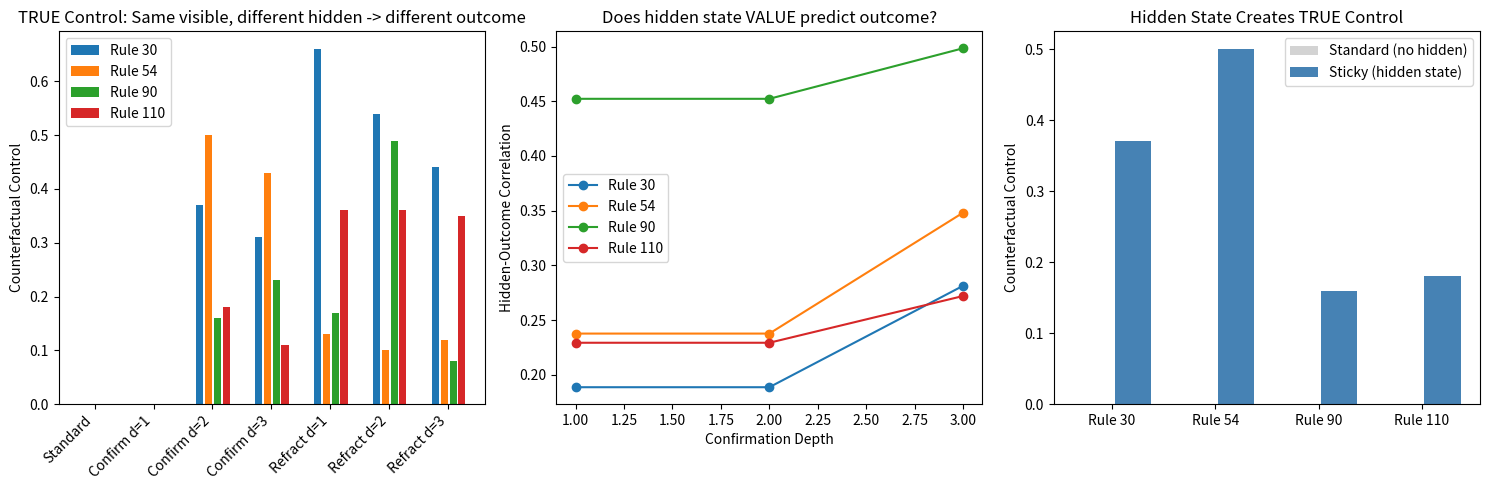

The matplotlib source for this figure:
"""
True Control Mechanism Test
===========================

INSIGHT: Our perturbation-based "Control" metric was measuring the WRONG thing.

TWO DIFFERENT CONCEPTS:
1. Perturbation spreading (Lyapunov): How fast do perturbations propagate?
   - All chaotic ECAs have this
   - Stickiness DAMPENS this (cells resist change)

2. Context-dependence (TRUE Control): Same visible pattern -> different outcomes?
   - This is what we mean by "Control"
   - Requires hidden state that VARIES across the system
   - Stickiness CREATES this

This experiment measures TRUE Control: Given the same visible neighborhood,
how often does the outcome differ based on the hidden state?
"""

import numpy as np
import json
import os
from typing import Dict, List, Tuple
from collections import defaultdict
import matplotlib.pyplot as plt

os.makedirs("output/mechanism", exist_ok=True)


def apply_eca_rule(left: int, center: int, right: int, rule: int) -> int:
    """Apply ECA rule to neighborhood."""
    index = int(left) << 2 | int(center) << 1 | int(right)
    return (rule >> index) & 1


def run_sticky_eca_full(rule: int, width: int, steps: int,
                         mechanism: str, depth: int) -> Tuple[np.ndarray, np.ndarray, list]:
    """
    Run sticky ECA and record:
    - Visible history
    - Hidden state history
    - (visible_pattern, hidden_state, outcome) tuples for analysis
    """
    state = np.zeros(width, dtype=np.int8)
    state[width // 2] = 1

    visible_history = np.zeros((steps, width), dtype=np.int8)
    hidden_history = np.zeros((steps, width), dtype=np.int8)
    transitions = []  # (visible_pattern, hidden_state, outcome)

    visible_history[0] = state

    if mechanism == "confirmation":
        pending = np.zeros(width, dtype=np.int8)
        pending_count = np.zeros(width, dtype=np.int8)
        hidden_history[0] = pending_count

        for t in range(1, steps):
            new_state = state.copy()
            new_pending = pending.copy()
            new_count = pending_count.copy()

            for i in range(width):
                left = state[(i - 1) % width]
                center = state[i]
                right = state[(i + 1) % width]

                visible_pattern = (int(left), int(center), int(right))
                hidden_val = int(pending_count[i])

                rule_output = apply_eca_rule(left, center, right, rule)

                # Determine actual outcome with stickiness
                if rule_output != center:
                    if pending[i] == 1:
                        new_count[i] += 1
                        if new_count[i] >= depth:
                            actual_outcome = rule_output
                            new_pending[i] = 0
                            new_count[i] = 0
                        else:
                            actual_outcome = center  # blocked
                    else:
                        new_pending[i] = 1
                        new_count[i] = 1
                        actual_outcome = center  # blocked
                else:
                    new_pending[i] = 0
                    new_count[i] = 0
                    actual_outcome = center

                new_state[i] = actual_outcome

                # Record transition
                transitions.append((visible_pattern, hidden_val, int(actual_outcome)))

            state = new_state
            pending = new_pending
            pending_count = new_count

            visible_history[t] = state
            hidden_history[t] = pending_count

    elif mechanism == "refractory":
        cooldown = np.zeros(width, dtype=np.int8)
        hidden_history[0] = cooldown

        for t in range(1, steps):
            new_state = state.copy()
            new_cooldown = np.maximum(cooldown - 1, 0)

            for i in range(width):
                left = state[(i - 1) % width]
                center = state[i]
                right = state[(i + 1) % width]

                visible_pattern = (int(left), int(center), int(right))
                hidden_val = int(cooldown[i])

                if cooldown[i] > 0:
                    actual_outcome = center  # blocked by cooldown
                else:
                    rule_output = apply_eca_rule(left, center, right, rule)
                    if rule_output != center:
                        actual_outcome = rule_output
                        new_cooldown[i] = depth
                    else:
                        actual_outcome = center

                new_state[i] = actual_outcome
                transitions.append((visible_pattern, hidden_val, int(actual_outcome)))

            state = new_state
            cooldown = new_cooldown

            visible_history[t] = state
            hidden_history[t] = cooldown

    else:  # standard
        for t in range(1, steps):
            new_state = np.zeros(width, dtype=np.int8)
            for i in range(width):
                left = state[(i - 1) % width]
                center = state[i]
                right = state[(i + 1) % width]

                visible_pattern = (int(left), int(center), int(right))
                rule_output = apply_eca_rule(left, center, right, rule)

                transitions.append((visible_pattern, 0, int(rule_output)))
                new_state[i] = rule_output

            state = new_state
            visible_history[t] = state

    return visible_history, hidden_history, transitions


def measure_true_control(transitions: list) -> Dict:
    """
    Measure TRUE Control: For each visible pattern, how much does the outcome vary?

    TRUE Control = When the same visible pattern produces different outcomes
    based on hidden state.

    Returns:
    - context_dependence: fraction of patterns where outcome depends on hidden state
    - outcome_entropy: average entropy of outcomes given visible pattern
    - hidden_influence: correlation between hidden state and outcome
    """

    # Group by visible pattern
    pattern_outcomes = defaultdict(lambda: defaultdict(list))

    for visible, hidden, outcome in transitions:
        pattern_outcomes[visible][hidden].append(outcome)

    # Analyze each pattern
    patterns_with_variation = 0
    total_patterns = 0
    total_entropy = 0

    for visible_pattern, hidden_outcomes in pattern_outcomes.items():
        total_patterns += 1

        # Get all outcomes for this visible pattern
        all_outcomes = []
        for hidden_val, outcomes in hidden_outcomes.items():
            all_outcomes.extend(outcomes)

        if not all_outcomes:
            continue

        # Check if outcomes vary
        unique_outcomes = set(all_outcomes)
        if len(unique_outcomes) > 1:
            patterns_with_variation += 1

        # Compute entropy
        p0 = all_outcomes.count(0) / len(all_outcomes)
        p1 = all_outcomes.count(1) / len(all_outcomes)
        if 0 < p0 < 1:
            entropy = -p0 * np.log2(p0) - p1 * np.log2(p1)
        else:
            entropy = 0
        total_entropy += entropy

    # Check if hidden state predicts outcome variation
    hidden_outcome_pairs = []
    for visible_pattern, hidden_outcomes in pattern_outcomes.items():
        for hidden_val, outcomes in hidden_outcomes.items():
            for outcome in outcomes:
                hidden_outcome_pairs.append((hidden_val, outcome))

    if len(hidden_outcome_pairs) > 10:
        hidden_vals = np.array([p[0] for p in hidden_outcome_pairs])
        outcomes = np.array([p[1] for p in hidden_outcome_pairs])

        # Correlation (handle constant arrays)
        if np.std(hidden_vals) > 0 and np.std(outcomes) > 0:
            correlation = np.corrcoef(hidden_vals, outcomes)[0, 1]
        else:
            correlation = 0
    else:
        correlation = 0

    return {
        "context_dependence": patterns_with_variation / max(1, total_patterns),
        "outcome_entropy": total_entropy / max(1, total_patterns),
        "hidden_outcome_correlation": abs(correlation) if not np.isnan(correlation) else 0,
        "patterns_with_variation": patterns_with_variation,
        "total_patterns": total_patterns
    }


def measure_counterfactual_control(rule: int, width: int, steps: int,
                                    mechanism: str, depth: int) -> float:
    """
    Measure Control via counterfactuals:

    For the SAME visible state, run with DIFFERENT hidden states.
    If outcomes differ, that's TRUE Control.
    """

    # Run the system to get typical states
    visible_history, hidden_history, _ = run_sticky_eca_full(rule, width, steps, mechanism, depth)

    if mechanism == "standard":
        return 0.0  # Standard ECAs have no hidden state

    counterfactual_differences = 0
    total_tests = 0

    # Sample random positions and times
    for _ in range(100):
        t = np.random.randint(10, steps - 5)
        i = np.random.randint(0, width)

        # Get visible state at this point
        visible_state = visible_history[t].copy()

        # Try two different hidden states
        if mechanism == "confirmation":
            # Hidden state 1: no pending
            hidden1 = np.zeros(width, dtype=np.int8)
            # Hidden state 2: pending at this position
            hidden2 = np.zeros(width, dtype=np.int8)
            hidden2[i] = depth - 1  # About to trigger

            # Run one step from each
            outcome1 = run_one_step_confirmation(rule, visible_state, hidden1, depth)[i]
            outcome2 = run_one_step_confirmation(rule, visible_state, hidden2, depth)[i]

        elif mechanism == "refractory":
            # Hidden state 1: no cooldown
            hidden1 = np.zeros(width, dtype=np.int8)
            # Hidden state 2: in cooldown
            hidden2 = np.zeros(width, dtype=np.int8)
            hidden2[i] = depth

            outcome1 = run_one_step_refractory(rule, visible_state, hidden1, depth)[i]
            outcome2 = run_one_step_refractory(rule, visible_state, hidden2, depth)[i]

        else:
            continue

        if outcome1 != outcome2:
            counterfactual_differences += 1
        total_tests += 1

    return counterfactual_differences / max(1, total_tests)


def run_one_step_confirmation(rule: int, state: np.ndarray, pending_count: np.ndarray,
                               depth: int) -> np.ndarray:
    """Run one step with confirmation mechanism."""
    width = len(state)
    new_state = state.copy()
    pending = (pending_count > 0).astype(np.int8)

    for i in range(width):
        left = state[(i - 1) % width]
        center = state[i]
        right = state[(i + 1) % width]

        rule_output = apply_eca_rule(left, center, right, rule)

        if rule_output != center:
            if pending[i] == 1:
                if pending_count[i] + 1 >= depth:
                    new_state[i] = rule_output
            # else: blocked, stays same
        # else: no change requested

    return new_state


def run_one_step_refractory(rule: int, state: np.ndarray, cooldown: np.ndarray,
                             depth: int) -> np.ndarray:
    """Run one step with refractory mechanism."""
    width = len(state)
    new_state = state.copy()

    for i in range(width):
        if cooldown[i] > 0:
            continue  # blocked by cooldown

        left = state[(i - 1) % width]
        center = state[i]
        right = state[(i + 1) % width]

        rule_output = apply_eca_rule(left, center, right, rule)
        new_state[i] = rule_output

    return new_state


def test_true_control_mechanism():
    """
    Test the TRUE mechanism: Does hidden state create context-dependence?
    """
    print("=" * 70)
    print("TRUE CONTROL MECHANISM TEST")
    print("=" * 70)
    print("\nMeasuring ACTUAL context-dependence (same visible -> different outcomes)")

    test_rules = [30, 54, 90, 110]
    width, steps = 80, 100

    results = {}

    # Test 1: Standard ECA (no hidden state)
    print("\n" + "-" * 50)
    print("Test 1: Standard ECA (no hidden state)")
    print("-" * 50)

    results["standard"] = {}
    for rule in test_rules:
        _, _, transitions = run_sticky_eca_full(rule, width, steps, "standard", 0)
        metrics = measure_true_control(transitions)
        counterfactual = measure_counterfactual_control(rule, width, steps, "standard", 0)

        results["standard"][rule] = {
            "context_dependence": metrics["context_dependence"],
            "counterfactual_control": counterfactual
        }

        print(f"  Rule {rule}: context_dep={metrics['context_dependence']:.3f}, "
              f"counterfactual={counterfactual:.3f}")

    # Test 2: Confirmation mechanism
    print("\n" + "-" * 50)
    print("Test 2: Confirmation mechanism (has hidden state)")
    print("-" * 50)

    results["confirmation"] = {}
    for rule in test_rules:
        results["confirmation"][rule] = {}
        for depth in [1, 2, 3]:
            _, _, transitions = run_sticky_eca_full(rule, width, steps, "confirmation", depth)
            metrics = measure_true_control(transitions)
            counterfactual = measure_counterfactual_control(rule, width, steps, "confirmation", depth)

            results["confirmation"][rule][depth] = {
                "context_dependence": metrics["context_dependence"],
                "counterfactual_control": counterfactual,
                "hidden_correlation": metrics["hidden_outcome_correlation"]
            }

            print(f"  Rule {rule}, depth {depth}: context_dep={metrics['context_dependence']:.3f}, "
                  f"counterfactual={counterfactual:.3f}, hidden_corr={metrics['hidden_outcome_correlation']:.3f}")

    # Test 3: Refractory mechanism
    print("\n" + "-" * 50)
    print("Test 3: Refractory mechanism (has hidden state)")
    print("-" * 50)

    results["refractory"] = {}
    for rule in test_rules:
        results["refractory"][rule] = {}
        for depth in [1, 2, 3]:
            _, _, transitions = run_sticky_eca_full(rule, width, steps, "refractory", depth)
            metrics = measure_true_control(transitions)
            counterfactual = measure_counterfactual_control(rule, width, steps, "refractory", depth)

            results["refractory"][rule][depth] = {
                "context_dependence": metrics["context_dependence"],
                "counterfactual_control": counterfactual,
                "hidden_correlation": metrics["hidden_outcome_correlation"]
            }

            print(f"  Rule {rule}, depth {depth}: context_dep={metrics['context_dependence']:.3f}, "
                  f"counterfactual={counterfactual:.3f}, hidden_corr={metrics['hidden_outcome_correlation']:.3f}")

    # Analysis
    print("\n" + "=" * 70)
    print("ANALYSIS: What provides TRUE Control?")
    print("=" * 70)

    # Compare standard vs sticky
    std_context = np.mean([results["standard"][r]["context_dependence"] for r in test_rules])
    std_counterfactual = np.mean([results["standard"][r]["counterfactual_control"] for r in test_rules])

    confirm_context = np.mean([results["confirmation"][r][2]["context_dependence"] for r in test_rules])
    confirm_counterfactual = np.mean([results["confirmation"][r][2]["counterfactual_control"] for r in test_rules])
    confirm_hidden_corr = np.mean([results["confirmation"][r][2]["hidden_correlation"] for r in test_rules])

    refract_context = np.mean([results["refractory"][r][2]["context_dependence"] for r in test_rules])
    refract_counterfactual = np.mean([results["refractory"][r][2]["counterfactual_control"] for r in test_rules])
    refract_hidden_corr = np.mean([results["refractory"][r][2]["hidden_correlation"] for r in test_rules])

    print("\n  SUMMARY (mean across rules):")
    print("  " + "-" * 50)
    print(f"  Standard ECA:")
    print(f"    - Context dependence: {std_context:.3f}")
    print(f"    - Counterfactual control: {std_counterfactual:.3f}")

    print(f"\n  Confirmation (depth=2):")
    print(f"    - Context dependence: {confirm_context:.3f}")
    print(f"    - Counterfactual control: {confirm_counterfactual:.3f}")
    print(f"    - Hidden-outcome correlation: {confirm_hidden_corr:.3f}")

    print(f"\n  Refractory (depth=2):")
    print(f"    - Context dependence: {refract_context:.3f}")
    print(f"    - Counterfactual control: {refract_counterfactual:.3f}")
    print(f"    - Hidden-outcome correlation: {refract_hidden_corr:.3f}")

    # Determine mechanism
    print("\n  VERDICT:")
    print("  " + "-" * 50)

    hidden_provides_control = (confirm_counterfactual > std_counterfactual * 2) or \
                               (refract_counterfactual > std_counterfactual * 2)

    if hidden_provides_control:
        print("  => Hidden state DOES provide TRUE Control")
        print(f"     Counterfactual increase: {max(confirm_counterfactual, refract_counterfactual) / max(0.001, std_counterfactual):.1f}x")

        # What aspect of hidden state?
        if confirm_hidden_corr > 0.1 or refract_hidden_corr > 0.1:
            print("  => Hidden state VALUE correlates with outcome")
        if confirm_context > std_context or refract_context > std_context:
            print("  => Hidden state creates outcome VARIATION")
    else:
        print("  => Hidden state does NOT provide TRUE Control")
        print("     (Need to investigate other mechanisms)")

    results["verdict"] = {
        "hidden_provides_control": hidden_provides_control,
        "standard_counterfactual": std_counterfactual,
        "confirmation_counterfactual": confirm_counterfactual,
        "refractory_counterfactual": refract_counterfactual,
        "control_increase_factor": max(confirm_counterfactual, refract_counterfactual) / max(0.001, std_counterfactual)
    }

    # Visualize
    visualize_true_control(results, test_rules)

    # Save
    def convert_types(obj):
        if isinstance(obj, (np.bool_,)):
            return bool(obj)
        elif isinstance(obj, bool):
            return obj
        elif isinstance(obj, (np.integer, np.floating)):
            return float(obj)
        elif isinstance(obj, np.ndarray):
            return obj.tolist()
        elif isinstance(obj, dict):
            return {k: convert_types(v) for k, v in obj.items()}
        elif isinstance(obj, list):
            return [convert_types(i) for i in obj]
        return obj

    with open("output/mechanism/true_control_results.json", "w") as f:
        json.dump(convert_types(results), f, indent=2)

    print("\n  Results saved to output/mechanism/true_control_results.json")

    return results


def visualize_true_control(results: Dict, test_rules: List[int]):
    """Visualize TRUE Control results."""

    fig, axes = plt.subplots(1, 3, figsize=(15, 5))

    # Plot 1: Counterfactual Control by mechanism
    ax1 = axes[0]
    mechanisms = ["Standard", "Confirm d=1", "Confirm d=2", "Confirm d=3",
                  "Refract d=1", "Refract d=2", "Refract d=3"]

    for i, rule in enumerate(test_rules):
        values = [
            results["standard"][rule]["counterfactual_control"],
            results["confirmation"][rule][1]["counterfactual_control"],
            results["confirmation"][rule][2]["counterfactual_control"],
            results["confirmation"][rule][3]["counterfactual_control"],
            results["refractory"][rule][1]["counterfactual_control"],
            results["refractory"][rule][2]["counterfactual_control"],
            results["refractory"][rule][3]["counterfactual_control"],
        ]
        x = np.arange(len(mechanisms)) + i * 0.15 - 0.22
        ax1.bar(x, values, 0.12, label=f"Rule {rule}")

    ax1.set_xticks(np.arange(len(mechanisms)))
    ax1.set_xticklabels(mechanisms, rotation=45, ha='right')
    ax1.set_ylabel("Counterfactual Control")
    ax1.set_title("TRUE Control: Same visible, different hidden -> different outcome")
    ax1.legend()

    # Plot 2: Hidden-outcome correlation
    ax2 = axes[1]
    for rule in test_rules:
        depths = [1, 2, 3]
        corrs = [results["confirmation"][rule][d]["hidden_correlation"] for d in depths]
        ax2.plot(depths, corrs, 'o-', label=f"Rule {rule}")
    ax2.set_xlabel("Confirmation Depth")
    ax2.set_ylabel("Hidden-Outcome Correlation")
    ax2.set_title("Does hidden state VALUE predict outcome?")
    ax2.legend()

    # Plot 3: Standard vs Sticky comparison
    ax3 = axes[2]
    std_ctrl = [results["standard"][r]["counterfactual_control"] for r in test_rules]
    sticky_ctrl = [results["confirmation"][r][2]["counterfactual_control"] for r in test_rules]

    x = np.arange(len(test_rules))
    ax3.bar(x - 0.2, std_ctrl, 0.35, label='Standard (no hidden)', color='lightgray')
    ax3.bar(x + 0.2, sticky_ctrl, 0.35, label='Sticky (hidden state)', color='steelblue')
    ax3.set_xticks(x)
    ax3.set_xticklabels([f"Rule {r}" for r in test_rules])
    ax3.set_ylabel("Counterfactual Control")
    ax3.set_title("Hidden State Creates TRUE Control")
    ax3.legend()

    plt.tight_layout()
    plt.savefig("output/mechanism/true_control.png", dpi=150, bbox_inches='tight')
    plt.close()

    print("\n  Saved visualization to output/mechanism/true_control.png")


if __name__ == "__main__":
    test_true_control_mechanism()
